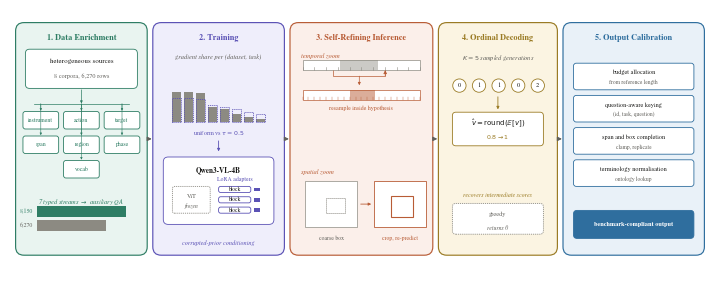

Reproduce this figure in Python. (Note: this script raises an exception after producing the figure.)
import matplotlib
matplotlib.use("Agg")
import matplotlib.pyplot as plt
from matplotlib.patches import FancyBboxPatch, FancyArrowPatch, Rectangle, Circle
from matplotlib.path import Path
from matplotlib.patches import PathPatch
import numpy as np

plt.rcParams.update({"font.family":"serif",
    "font.serif":["Nimbus Roman","Times New Roman","DejaVu Serif"],
    "pdf.fonttype":42,"ps.fonttype":42,"text.usetex":False})

C = {"data":("#2E7D64","#E9F4F0"), "train":("#5B52B5","#EFEEFB"),
     "inf":("#B85C36","#FBEFEA"), "dec":("#9A7B24","#FBF4E2"),
     "cal":("#2F6E9E","#E9F1F8")}
GE, GY, DK = "#8C8A82", "#61605B", "#1A1A18"

W,H = 7.0, 2.62
fig = plt.figure(figsize=(W,H)); ax = fig.add_axes([0,0,1,1])
YM = 100*H/W; ax.set_xlim(0,100); ax.set_ylim(0,YM); ax.axis("off")

def rb(x,y,w,h,fc="white",ec=GE,lw=0.6,r=0.6,z=2,ls="-",a=1.0):
    ax.add_patch(FancyBboxPatch((x,y),w,h,boxstyle=f"round,pad=0,rounding_size={r}",
                 fc=fc,ec=ec,lw=lw,zorder=z,linestyle=ls,alpha=a))
def tx(x,y,s,fs=5.2,c=DK,ha="center",va="center",w="normal",st="normal",z=6):
    ax.text(x,y,s,fontsize=fs,color=c,ha=ha,va=va,weight=w,style=st,zorder=z)
def ar(x1,y1,x2,y2,ec=GE,lw=0.6,ls="-",ms=5,z=7):
    ax.add_patch(FancyArrowPatch((x1,y1),(x2,y2),arrowstyle="-|>",mutation_scale=ms,
                 lw=lw,color=ec,linestyle=ls,shrinkA=0,shrinkB=0,zorder=z))
def elbow(p,ec=GE,lw=0.6,ls="-"):
    ax.add_patch(PathPatch(Path(p,[Path.MOVETO]+[Path.LINETO]*(len(p)-1)),
                 fc="none",ec=ec,lw=lw,ls=ls,zorder=7))
    ar(p[-2][0],p[-2][1],p[-1][0],p[-1][1],ec=ec,lw=lw,ls=ls)

Y0, PH = 2.4, YM-4.2
XS = [0.8, 20.4, 40.0, 61.2, 79.0]
WS = [18.8, 18.8, 20.4, 17.0, 20.2]
TITLES = [("1. Data Enrichment","data"),("2. Training","train"),
          ("3. Self-Refining Inference","inf"),("4. Ordinal Decoding","dec"),
          ("5. Output Calibration","cal")]
for (x,w,(t,k)) in zip(XS,WS,TITLES):
    ec,fc = C[k]
    rb(x,Y0,w,PH,fc=fc,ec=ec,lw=0.85,r=1.2,z=1)
    tx(x+w/2,Y0+PH-2.2,t,5.9,ec,w="bold")

# ---------- 1 data ----------
x,w = XS[0],WS[0]; ec=C["data"][0]
rb(x+1.4,Y0+PH-9.4,w-2.8,5.6,ec=ec)
tx(x+w/2,Y0+PH-5.6,"heterogeneous sources",5.0,DK)
tx(x+w/2,Y0+PH-7.6,"8 corpora, 6,270 rows",4.5,GY)
CH=["instrument","action","target","span","region","phase","vocab"]
cw,ch,g=5.1,2.5,0.7
bus=Y0+PH-11.6
ax.plot([x+2.6,x+w-2.6],[bus,bus],color=ec,lw=0.5,zorder=4)
ar(x+w/2,Y0+PH-9.6,x+w/2,bus+0.05,ec=ec,lw=0.5,ms=3.5)
for row,items in enumerate([CH[:3],CH[3:6],CH[6:]]):
    rw=len(items)*cw+(len(items)-1)*g; x0=x+(w-rw)/2; yy=Y0+PH-15.2-row*(ch+1.0)
    for i,c in enumerate(items):
        xx=x0+i*(cw+g); rb(xx,yy,cw,ch,ec=ec,r=0.35); tx(xx+cw/2,yy+ch/2,c,4.2,ec)
        ar(xx+cw/2,bus,xx+cw/2,yy+ch+0.12,ec=ec,lw=0.4,ms=3)
tx(x+w/2,Y0+7.6,"7 typed streams $\\rightarrow$ auxiliary QA",4.6,ec,st="italic")
bx,bw=x+3.0,w-6.0
ax.add_patch(Rectangle((bx,Y0+3.4),bw*6270/8150,1.6,fc=GE,ec="none",zorder=3))
ax.add_patch(Rectangle((bx,Y0+5.4),bw,1.6,fc=ec,ec="none",zorder=3))
tx(bx-0.5,Y0+4.2,"6,270",4.2,GY,ha="right"); tx(bx-0.5,Y0+6.2,"8,150",4.2,ec,ha="right")

# ---------- 2 training ----------
x,w = XS[1],WS[1]; ec=C["train"][0]
tx(x+w/2,Y0+PH-5.0,"gradient share per (dataset, task)",4.6,GY,st="italic")
sh=np.array([1395,1391,1382,725,600,394,233,150],float); sh/=sh.sum()
bl=sh**0.5; bl/=bl.sum()
sw,sg=1.28,0.42; x0=x+(w-(8*sw+7*sg))/2; by=Y0+PH-14.2
for i in range(8):
    xx=x0+i*(sw+sg)
    ax.add_patch(Rectangle((xx,by),sw,sh[i]*19,fc=GE,ec="none",zorder=3))
    ax.add_patch(Rectangle((xx,by),sw,bl[i]*19,fc="none",ec=ec,lw=0.6,
                 ls=(0,(1.3,1.0)),zorder=4))
tx(x+w/2,Y0+PH-15.9,"uniform vs $\\tau{=}0.5$",4.5,ec)
ar(x+w/2,Y0+PH-16.9,x+w/2,Y0+PH-18.4,ec=ec,lw=0.6,ms=4)

MY, MH = Y0+4.4, PH-23.6
rb(x+1.5,MY,w-3.0,MH,ec=ec,r=0.7)
tx(x+w/2,MY+MH-1.9,"Qwen3-VL-4B",5.2,DK,w="bold")
inner_top = MY+MH-4.2
rb(x+2.8,MY+1.6,5.4,inner_top-MY-1.6,ec=GE,r=0.3,ls=(0,(1.4,1.1)))
tx(x+5.5,MY+1.6+(inner_top-MY-1.6)*0.62,"ViT",4.4,GY)
tx(x+5.5,MY+1.6+(inner_top-MY-1.6)*0.28,"frozen",4.0,GY,st="italic")
bh=(inner_top-MY-1.6-1.2)/3
for k in range(3):
    yy=MY+1.6+k*(bh+0.6)
    rb(x+9.4,yy,4.6,bh,ec=ec,r=0.3)
    tx(x+11.7,yy+bh/2,"block",4.0,DK)
    ax.add_patch(Rectangle((x+14.4,yy+bh*0.22),0.95,bh*0.56,fc=ec,ec="none",zorder=4))
tx(x+11.7,inner_top+1.0,"LoRA adapters",4.2,ec)
tx(x+w/2,Y0+1.7,"corrupted-prior conditioning",4.5,ec,st="italic")

# ---------- 3 inference ----------
x,w = XS[2],WS[2]; ec=C["inf"][0]
ty=Y0+PH-8.6
tx(x+1.6,Y0+PH-4.8,"temporal zoom",4.7,ec,ha="left",st="italic")
ax.add_patch(Rectangle((x+1.8,ty+1.9),w-3.6,1.4,fc="white",ec=GE,lw=0.5,zorder=3))
for i in range(11):
    xx=x+1.8+i*(w-3.6)/10; ax.plot([xx,xx],[ty+1.9,ty+2.3],color=GE,lw=0.4,zorder=4)
ax.add_patch(Rectangle((x+7.2,ty+1.9),5.4,1.4,fc=GE,ec="none",alpha=0.45,zorder=3))
elbow([(x+6.2,ty+1.8),(x+6.2,ty+1.0),(x+13.6,ty+1.0),(x+13.6,ty+1.8)],ec=ec,lw=0.5)
ar(x+9.9,ty+0.95,x+9.9,ty-0.35,ec=ec,lw=0.5,ms=4)
ax.add_patch(Rectangle((x+1.8,ty-2.4),w-3.6,1.4,fc="white",ec=ec,lw=0.5,zorder=3))
for i in range(21):
    xx=x+1.8+i*(w-3.6)/20; ax.plot([xx,xx],[ty-2.4,ty-2.0],color=ec,lw=0.3,zorder=4)
ax.add_patch(Rectangle((x+8.6,ty-2.4),3.6,1.4,fc=ec,ec="none",alpha=0.5,zorder=3))
tx(x+w/2,ty-3.6,"resample inside hypothesis",4.3,ec)
sy2=Y0+3.2
tx(x+1.6,sy2+8.6,"spatial zoom",4.7,ec,ha="left",st="italic")
ax.add_patch(Rectangle((x+2.2,sy2+0.8),7.4,6.6,fc="white",ec=GE,lw=0.5,zorder=3))
ax.add_patch(Rectangle((x+5.2,sy2+2.8),2.6,2.2,fc="none",ec=GE,lw=0.6,
             ls=(0,(1.4,1.0)),zorder=4))
tx(x+5.9,sy2-0.8,"coarse box",4.2,GY)
ar(x+10.1,sy2+4.1,x+11.6,sy2+4.1,ec=ec,lw=0.6,ms=4)
ax.add_patch(Rectangle((x+12.0,sy2+0.8),7.4,6.6,fc="white",ec=ec,lw=0.6,zorder=3))
ax.add_patch(Rectangle((x+14.4,sy2+2.2),3.2,3.0,fc="none",ec=ec,lw=0.8,zorder=4))
tx(x+15.7,sy2-0.8,"crop, re-predict",4.2,ec)

# ---------- 4 decoding ----------
x,w = XS[3],WS[3]; ec=C["dec"][0]
tx(x+w/2,Y0+PH-5.0,"$K{=}5$ sampled generations",4.6,GY,st="italic")
for i,v in enumerate([0,1,1,0,2]):
    xx=x+3.0+i*2.8
    ax.add_patch(Circle((xx,Y0+PH-9.0),0.95,fc="white",ec=ec,lw=0.6,zorder=4))
    tx(xx,Y0+PH-9.0,str(v),4.6,DK)
ar(x+w/2,Y0+PH-10.6,x+w/2,Y0+PH-12.4,ec=ec,lw=0.6,ms=4)
rb(x+2.0,Y0+PH-17.6,w-4.0,4.8,ec=ec,r=0.5)
tx(x+w/2,Y0+PH-14.3,"$\\hat v=\\mathrm{round}(\\mathbb{E}[v])$",5.0,DK)
tx(x+w/2,Y0+PH-16.4,"$0.8 \\rightarrow 1$",4.5,ec)
rb(x+2.0,Y0+3.0,w-4.0,4.4,ec=GE,r=0.5,ls=(0,(1.4,1.1)))
tx(x+w/2,Y0+5.9,"greedy",4.6,GY)
tx(x+w/2,Y0+3.9,"returns 0",4.2,GY,st="italic")
tx(x+w/2,Y0+8.6,"recovers intermediate scores",4.3,ec,st="italic")

# ---------- 5 calibration ----------
x,w = XS[4],WS[4]; ec=C["cal"][0]
items=[("budget allocation","from reference length"),
       ("question-aware keying","(id, task, question)"),
       ("span and box completion","clamp, replicate"),
       ("terminology normalisation","ontology lookup")]
for i,(a_,b_) in enumerate(items):
    yy=Y0+PH-9.6-i*4.6
    rb(x+1.5,yy,w-3.0,3.8,ec=ec,r=0.4)
    tx(x+w/2,yy+2.45,a_,4.5,DK); tx(x+w/2,yy+1.05,b_,4.0,GY)
rb(x+1.5,Y0+2.4,w-3.0,4.0,fc=ec,ec=ec,r=0.5)
tx(x+w/2,Y0+4.4,"benchmark-compliant output",4.5,"white",w="bold")

for i in range(4):
    ar(XS[i]+WS[i]+0.15,Y0+PH/2,XS[i+1]-0.15,Y0+PH/2,ec=GY,lw=0.8,ms=6)

fig.savefig("/mnt/user-data/outputs/spiral-medvidu/assets/fig1_spiral_architecture.pdf",bbox_inches="tight",pad_inches=0.06,facecolor="white")
fig.savefig("/mnt/user-data/outputs/spiral-medvidu/assets/fig1_spiral_architecture.png",dpi=200,bbox_inches="tight",pad_inches=0.06,facecolor="white")
print("ok")
